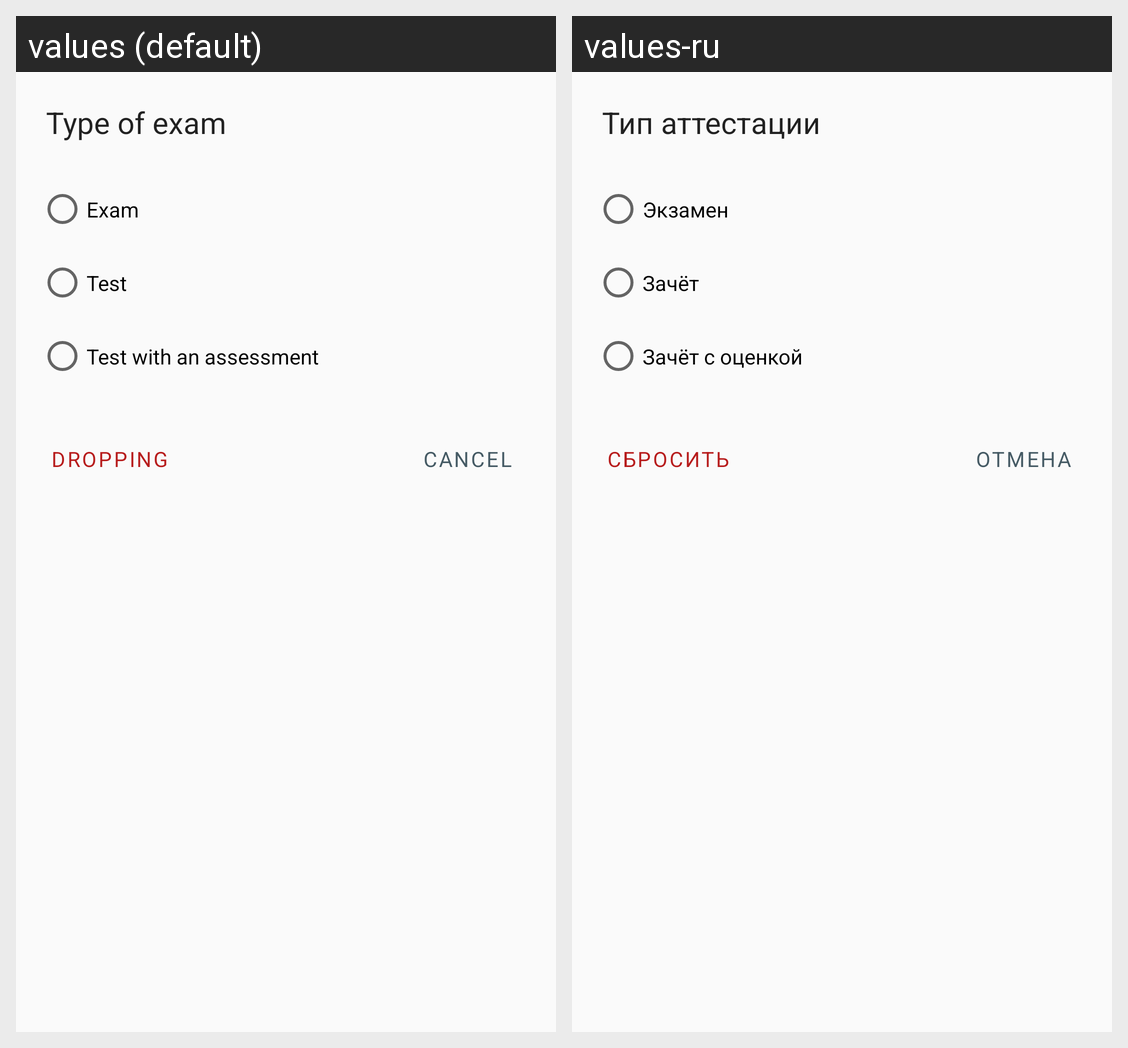

Here is an Android app screen in its default locale and in the app's own translations. Write out the translated-string differences for the strings that appear on this screen.
Android screen res/layout/dialog_select_certification.xml rendered under 2 locales, left to right: values (default), values-ru. Device: Nexus 5 (rendered at 1080×1920; each locale shown at half size, 540×960, under a caption strip naming it); theme AppTheme.
Strings drawn on this screen, with the default value and each locale's value (text and hints the layout hard-codes, and strings that could not be matched under every locale, appear in the picture but are not listed):

type_of_assessment
  values: Type of exam
  values-ru: Тип аттестации

exam
  values: Exam
  values-ru: Экзамен

test
  values: Test
  values-ru: Зачёт

test_with_an_assessment
  values: Test with an assessment
  values-ru: Зачёт с оценкой

btn_dropping
  values: Dropping
  values-ru: Сбросить

btn_cancel
  values: Cancel
  values-ru: Отмена
